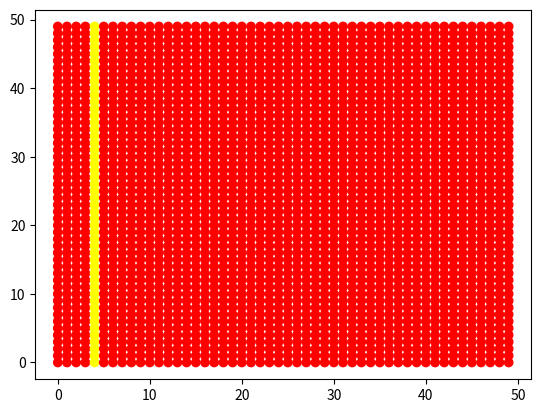
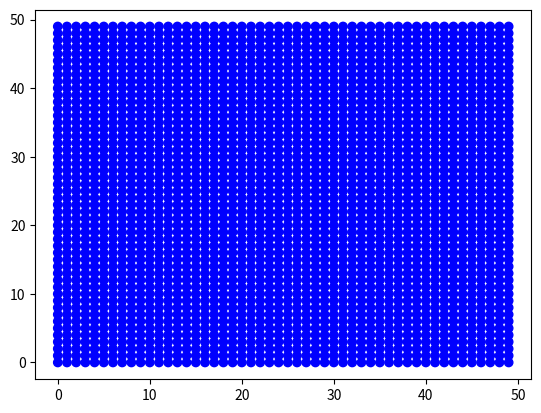
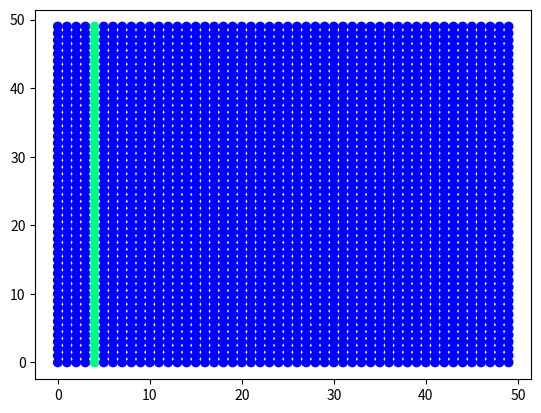
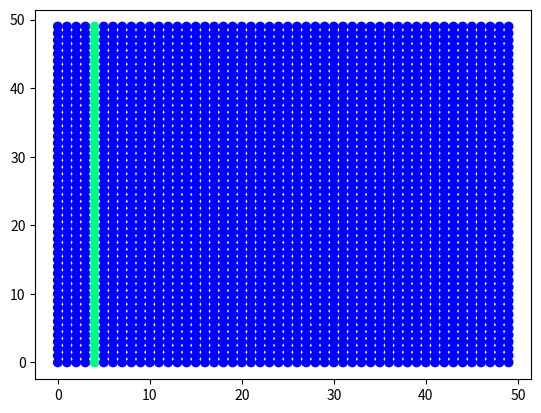

These figures' Python source, in order:
from matplotlib import pyplot as plt
import matplotlib.animation as animation
from math import sin, cos, pi, floor, sqrt, log


# 1. Задание функций (матриц и граничных условий)
def Wx(Vx, Vy, Gxx, Gxy, Gyy):
    w1 = -Gxy*lamda/mu + Gyy
    w2 = Gxy*lamda/(2*mu) + Vy*lamda/(2*sqrt(mu/rho))
    w3 = Gxy*lamda/(2*mu) - Vy*lamda/(2*sqrt(mu/rho))
    w4 = Gxx/2 + Vx*(lamda + 2*mu)/(2*sqrt((lamda + 2*mu)/rho))
    w5 = Gxx/2 - Vx*(lamda + 2*mu)/(2*sqrt((lamda + 2*mu)/rho))

    return w1, w2, w3, w4, w5

def W_1x(w1, w2, w3, w4, w5):
    Vx = w4 * sqrt((lamda + 2 * mu) / rho) / (lamda + 2 * mu) - w5 * sqrt((lamda + 2 * mu) / rho) / (lamda + 2 * mu)
    Vy = w2 * sqrt(mu / rho) / lamda - w3 * sqrt(mu / rho) / lamda
    Gxx = w4 + w5
    Gxy = mu * w2 / lamda + mu * w3 / lamda
    Gyy = w1 + w2 + w3

    return Vx, Vy, Gxx, Gxy, Gyy



def Wy(Vx, Vy, Gxx, Gxy, Gyy):
    w1 = -Gxy * lamda / mu + Gxx
    w2 = Gxy * lamda / (2 * mu) + Vx * lamda / (2 * sqrt(mu / rho))
    w3 = Gxy * lamda / (2 * mu) - Vx * lamda / (2 * sqrt(mu / rho))
    w4 = Gyy / 2 + Vy * (lamda + 2 * mu) / (2 * sqrt((lamda + 2 * mu) / rho))
    w5 = Gyy / 2 - Vy * (lamda + 2 * mu) / (2 * sqrt((lamda + 2 * mu) / rho))

    return w1, w2, w3, w4, w5

def W_1y(w1, w2, w3, w4, w5):
    Vx = w2 * sqrt(mu / rho) / lamda - w3 * sqrt(mu / rho) / lamda
    Vy = w4 * sqrt((lamda + 2 * mu) / rho) / (lamda + 2 * mu) - w5 * sqrt((lamda + 2 * mu) / rho) / (lamda + 2 * mu)
    Gxx = w1 + w2 + w3
    Gxy = mu * w2 / lamda + mu * w3 / lamda
    Gyy = w4 + w5

    return Vx, Vy, Gxx, Gxy, Gyy



# Задаёт давление/скорость на левой стенке
def Border_x_left(w2, w4, Gxx, Gxy, tay):
    Gxx_left, Gxy_left = Gxx, Gxy

    w3 = lamda/mu * Gxy_left - w2
    w5 = Gxx_left - w4
    return w3, w5

def Border_x_right(w3, w5, Gxx, Gxy, tay):
    Gxx_right, Gxy_right = Gxx, Gxy

    w2 = lamda/mu * Gxy_right - w3
    w4 = Gxx_right - w5
    return w2, w4



def Border_y_down(w2, w4, Gxy, Gyy, x, tay):
    Gyy_down, Gxy_down = Gyy[x], Gxy[x]
    w3 = lamda/mu * Gxy_down - w2
    w5 = Gyy_down - w4
    return w3, w5

def Border_y_up(w3, w5, Gxy, Gyy, x, tay):
    Gyy_up, Gxy_up = Gyy[x], Gxy[x]
    w2 = lamda/mu * Gxy_up - w3
    w4 = Gyy_up - w5
    return w2, w4


def Rounding(Vx, Vy, Gxx, Gxy, Gyy):
    eps = 10 ** (-8)
    if (abs(Vx) < eps):
        Vx = 0
    if (abs(Vy) < eps):
        Vy = 0
    if (abs(Gxx) < eps):
        Gxx = 0
    if (abs(Gxy) < eps):
        Gxy = 0
    if (abs(Gyy) < eps):
        Gyy = 0
    return Vx, Vy, Gxx, Gxy, Gyy

# 2. Задание параметров

Nx, Ny = 50, 50
rho = 1000
E = 10*10**6
nu = 0.4
lamda = nu*E/((1+nu)*(1-2*nu))
mu = E/(2*(1+nu))
cp = sqrt((lamda + 2*mu)/rho)   # Скорость продольной волны
cs = sqrt(mu/rho)               # Скорость поперечной волны
L = 2
Ku = 1
hx = L/Nx
hy = L/Ny
dt = Ku * min(hx, hy)/max(cp, cs)
steps = 25

print(lamda, nu, cp)



# 3. Задание массивов данных и начальных условий

# Сетка
x = []
y = []
for i in range(Ny):
    x.append([])
    y.append([])
    for j in range(Nx):
        x[i].append(j)
        y[i].append(i)


# Начальные данные
data0_Vx = []
data0_Vy = []
data0_Gxx = []
data0_Gxy = []
data0_Gyy = []


# Данные на n-ом шаге
curr_Vx = []
curr_Vy = []
curr_Gxx = []
curr_Gxy = []
curr_Gyy = []


# Данные на n+1-ом шаге для движения по оси х
next_x_Vx = [0] * Nx
next_x_Vy = [0] * Nx
next_x_Gxx = [0] * Nx
next_x_Gxy = [0] * Nx
next_x_Gyy = [0] * Nx


# Данные на n+1-ом шаге для движения по оси y
next_y_Vx = [0] * Nx
next_y_Vy = [0] * Nx
next_y_Gxx = [0] * Nx
next_y_Gxy = [0] * Nx
next_y_Gyy = [0] * Nx


# Задаём начальные условия
for i in range(Ny):
    data0_Vx.append([])
    data0_Vy.append([])
    data0_Gxx.append([])
    data0_Gxy.append([])
    data0_Gyy.append([])

    curr_Vx.append([])
    curr_Vy.append([])
    curr_Gxx.append([])
    curr_Gxy.append([])
    curr_Gyy.append([])


    for j in range(Nx):
        Vx0, Vy0, Gxx0, Gxy0, Gyy0 = 0, 0, 0, 0, 0              # Значение в начальный момент времени (нули)

        if (j == 4):       # Тут можно задать не нули
            Vx0, Vy0, Gxx0, Gxy0, Gyy0 = 0, 1, 0, 1000000, 0
            Vy0 = Gxy0 * sqrt(mu/rho)/mu
            Gyy0 = Gxy0 *lamda/mu

        data0_Vx[i].append(Vx0)
        data0_Vy[i].append(Vy0)
        data0_Gxx[i].append(Gxx0)
        data0_Gxy[i].append(Gxy0)
        data0_Gyy[i].append(Gyy0)

        curr_Vx[i].append(data0_Vx[i][j])
        curr_Vy[i].append(data0_Vy[i][j])
        curr_Gxx[i].append(data0_Gxx[i][j])
        curr_Gxy[i].append(data0_Gxy[i][j])
        curr_Gyy[i].append(data0_Gyy[i][j])


#Весь массив данных
V_All_data = []
Gxx_All_data = []
Gxy_All_data = []
Gyy_All_data = []


for k in range(steps+1):
    V_All_data.append([])
    Gxx_All_data.append([])
    Gxy_All_data.append([])
    Gyy_All_data.append([])

    for i in range(Ny):
        V_All_data[k].append([])
        Gxx_All_data[k].append([])
        Gxy_All_data[k].append([])
        Gyy_All_data[k].append([])

        for j in range(Nx):
            V_All_data[k][i].append(0)
            Gxx_All_data[k][i].append(0)
            Gxy_All_data[k][i].append(0)
            Gyy_All_data[k][i].append(0)


for i in range(Ny):
    for j in range(Nx):
        V_All_data[0][i][j] = sqrt(data0_Vx[i][j]**2 + data0_Vy[i][j]**2)
        Gxx_All_data[0][i][j] = data0_Gxx[i][j]
        Gxy_All_data[0][i][j] = data0_Gxy[i][j]
        Gyy_All_data[0][i][j] = data0_Gyy[i][j]


# 4. Сам код

# w1_i - значение на n шаге в i точке
# w1_next - значение на n шаге в i+1 точке
# w1_prev - значение на n шаге в i-1 точке
# w1_new - значение на n+1 шаге в i-ой точке
errors_0_0 = []
errors_5_5 = []

for k in range(1, steps+1):
    #print('\n'*5)
    # Считаем по оси х при определенном y
    for i in range(Ny):
        #print()
        for j in range(Nx):
            w1_i, w2_i, w3_i, w4_i, w5_i = Wx(curr_Vx[i][j], curr_Vy[i][j], curr_Gxx[i][j], curr_Gxy[i][j], curr_Gyy[i][j])
            if(j == 0):
                _, w2_next, _, w4_next, _ = Wx(curr_Vx[i][j+1], curr_Vy[i][j+1], curr_Gxx[i][j+1], curr_Gxy[i][j+1], curr_Gyy[i][j+1])
                w2_new = w2_i - cs * dt / hx * (w2_i - w2_next)     #Честно посчитали т.к. справа знаем данные
                w4_new = w4_i - cp * dt / hx * (w4_i - w4_next)

                w3_new, w5_new = Border_x_left(w2_new, w4_new, curr_Gxx[i][j], curr_Gxy[i][j],  k * dt)


            if(j > 0 and j < Nx-1):
                _, w2_next, _, w4_next, _ = Wx(curr_Vx[i][j+1], curr_Vy[i][j+1], curr_Gxx[i][j+1], curr_Gxy[i][j+1], curr_Gyy[i][j+1])
                _, _, w3_prev, _, w5_prev = Wx(curr_Vx[i][j-1], curr_Vy[i][j-1], curr_Gxx[i][j-1], curr_Gxy[i][j-1], curr_Gyy[i][j-1])
                w2_new = w2_i - cs * dt / hx * (w2_i - w2_next)
                w4_new = w4_i - cp * dt / hx * (w4_i - w4_next)
                w3_new = w3_i - cs * dt / hx * (w3_i - w3_prev)
                w5_new = w5_i - cp * dt / hx * (w5_i - w5_prev)



            if (j == Nx - 1):
                _, _, w3_prev, _, w5_prev = Wx(curr_Vx[i][j-1], curr_Vy[i][j-1], curr_Gxx[i][j-1], curr_Gxy[i][j-1], curr_Gyy[i][j-1])
                w3_new = w3_i - cs * dt / hx * (w3_i - w3_prev)
                w5_new = w5_i - cp * dt / hx * (w5_i - w5_prev)

                w2_new, w4_new = Border_x_right(w3_new, w5_new, curr_Gxx[i][j], curr_Gxy[i][j],  k * dt)

            next_x_Vx[j], next_x_Vy[j], next_x_Gxx[j], next_x_Gxy[j], next_x_Gyy[j] = W_1x(w1_i, w2_new, w3_new, w4_new, w5_new)

            # Округление ошибок до нуля
            if (i == 0 and j == 0):
                errors_0_0.append(next_y_Gxx[j])
            if (i == 5 and j == 5):
                errors_5_5.append(next_y_Gxx[j])
            #next_x_Vx[j], next_x_Vy[j], next_x_Gxx[j], next_x_Gxy[j], next_x_Gyy[j] = Rounding(next_x_Vx[j], next_x_Vy[j], next_x_Gxx[j], next_x_Gxy[j], next_x_Gyy[j])

            if(next_x_Gxx[j] != 0):
                print('Шаг по x, q_old:', k, i, j, '   ', curr_Vx[i][j], curr_Vy[i][j], curr_Gxx[i][j], curr_Gxy[i][j], curr_Gyy[i][j])
                print('Шаг по x, w_old:', k, i, j, '   ', w1_i, w2_i, w3_i, w4_i, w5_i)
                print('Шаг по x, w_new:', k, i, j, '   ', w1_i, w2_new, w3_new, w4_new, w5_new)
                print('Шаг по x, q_new:', k, i, j, '   ', next_x_Vx[j], next_x_Vy[j], next_x_Gxx[j], next_x_Gxy[j], next_x_Gyy[j],'\n')

        for j in range(Nx):
            curr_Vx[i][j] = next_x_Vx[j]
            curr_Vy[i][j] = next_x_Vy[j]
            curr_Gxx[i][j] = next_x_Gxx[j]
            curr_Gxy[i][j] = next_x_Gxy[j]
            curr_Gyy[i][j] = next_x_Gyy[j]




    # Считаем по оси y при определенном x
    for j in range(Nx):
        for i in range(Ny):
            w1_i, w2_i, w3_i, w4_i, w5_i = Wy(curr_Vx[i][j], curr_Vy[i][j], curr_Gxx[i][j], curr_Gxy[i][j], curr_Gyy[i][j])
            if (i == 0):
                _, w2_next, _, w4_next, _ = Wy(curr_Vx[i + 1][j], curr_Vy[i+1][j], curr_Gxx[i + 1][j], curr_Gxy[i + 1][j], curr_Gyy[i + 1][j])
                w2_new = w2_i - cs * dt / hy * (w2_i - w2_next)  # Честно посчитали т.к. справа знаем данные
                w4_new = w4_i - cp * dt / hy * (w4_i - w4_next)

                w3_new, w5_new = Border_y_down(w2_new, w4_new, curr_Gxy[i], curr_Gyy[i], j,  k * dt)


            if (i > 0 and i < Ny - 1):
                _, w2_next, _, w4_next, _ = Wy(curr_Vx[i + 1][j], curr_Vy[i+1][j], curr_Gxx[i + 1][j], curr_Gxy[i + 1][j], curr_Gyy[i + 1][j])
                _, _, w3_prev, _, w5_prev = Wy(curr_Vx[i - 1][j], curr_Vy[i - 1][j], curr_Gxx[i - 1][j], curr_Gxy[i - 1][j], curr_Gyy[i - 1][j])
                w2_new = w2_i - cs * dt / hy * (w2_i - w2_next)
                w4_new = w4_i - cp * dt / hy * (w4_i - w4_next)
                w3_new = w3_i - cs * dt / hy * (w3_i - w3_prev)
                w5_new = w5_i - cp * dt / hy * (w5_i - w5_prev)


            if (i == Ny - 1):
                _, _, w3_prev, _, w5_prev = Wy(curr_Vx[i - 1][j], curr_Vy[i - 1][j], curr_Gxx[i - 1][j], curr_Gxy[i - 1][j], curr_Gyy[i - 1][j])
                w3_new = w3_i - cs * dt / hy * (w3_i - w3_prev)
                w5_new = w5_i - cp * dt / hy * (w5_i - w5_prev)

                w2_new, w4_new = Border_y_up(w3_new, w5_new, curr_Gxy[i], curr_Gyy[i], j,  k * dt)

            next_y_Vx[i], next_y_Vy[i], next_y_Gxx[i], next_y_Gxy[i], next_y_Gyy[i] = W_1y(w1_i, w2_new, w3_new, w4_new, w5_new)

            # Округление ошибок до нуля
            if(i == 0 and j == 0):
                errors_0_0.append(next_y_Gxx[i])
            if (i == 5 and j == 5):
                errors_5_5.append(next_y_Gxx[i])
            #next_y_Vx[i], next_y_Vy[i], next_y_Gxx[i], next_y_Gxy[i], next_y_Gyy[i] = Rounding(next_y_Vx[i], next_y_Vy[i], next_y_Gxx[i], next_y_Gxy[i], next_y_Gyy[i])


            # if(next_x_Gxx[j] != 0):
            #     print('Шаг по y, q_old:', k, i, j, '   ', curr_Vx[i][j], curr_Vy[i][j], curr_Gxx[i][j], curr_Gxy[i][j], curr_Gyy[i][j])
            #     print('Шаг по y, w_old:', k, i, j, '   ', w1_i, w2_i, w3_i, w4_i, w5_i)
            #     print('Шаг по y, w_new:', k, i, j, '   ', w1_i, w2_new, w3_new, w4_new, w5_new)
            #     print('Шаг по y, q_new:', k, i, j, '   ', next_y_Vx[i], next_y_Vy[i], next_y_Gxx[i], next_y_Gxy[i], next_y_Gyy[i], '\n')

        for i in range(Ny):
            curr_Vx[i][j] = next_y_Vx[i]
            curr_Vy[i][j] = next_y_Vy[i]
            curr_Gxx[i][j] = next_y_Gxx[i]
            curr_Gxy[i][j] = next_y_Gxy[i]
            curr_Gyy[i][j] = next_y_Gyy[i]


            V_All_data[k][i][j] = sqrt(curr_Vx[i][j]**2 + curr_Vy[i][j]**2)
            Gxx_All_data[k][i][j] = curr_Gxx[i][j]
            Gxy_All_data[k][i][j] = curr_Gxy[i][j]
            Gyy_All_data[k][i][j] = curr_Gyy[i][j]



print("Интерполяция завершена")

print(curr_Vx)

# 5. Отображение анимации

# for i in range(len(errors_0_0)):
#     plt.scatter(i, errors_0_0[i], c = 'red')
#     plt.scatter(i, errors_5_5[i], c = 'blue')
# plt.show()

fig_V, ax_V = plt.subplots()
fig_Gxx, ax_Gxx = plt.subplots()
fig_Gxy, ax_Gxy = plt.subplots()
fig_Gyy, ax_Gyy = plt.subplots()


ax_V.scatter(x, y, c=V_All_data[0], cmap='autumn')
ax_Gxx.scatter(x, y, c=Gxx_All_data[0], cmap='winter')
ax_Gxy.scatter(x, y, c=Gxy_All_data[0], cmap='winter')
ax_Gyy.scatter(x, y, c=Gyy_All_data[0], cmap='winter')



def update_V(frame):

    ax_V.clear()
    ax_V.scatter(x, y,
               c=V_All_data[frame],
               cmap='autumn', label='Шаг %.0f'%(frame))

    ax_V.set_title("Скорость")
    ax_V.set_xlabel('x')
    ax_V.set_ylabel('y')
    ax_V.legend()

def update_Gxx(frame):

    ax_Gxx.clear()
    ax_Gxx.scatter(x, y,
               c=Gxx_All_data[frame],
               cmap='winter', label='Шаг %.0f'%(frame))

    ax_Gxx.set_title("Gxx")
    ax_Gxx.set_xlabel('x')
    ax_Gxx.set_ylabel('y')
    ax_Gxx.legend()

def update_Gxy(frame):

    ax_Gxy.clear()
    ax_Gxy.scatter(x, y,
               c=Gxy_All_data[frame],
               cmap='winter', label='Шаг %.0f'%(frame))

    ax_Gxy.set_title("Gxy")
    ax_Gxy.set_xlabel('x')
    ax_Gxy.set_ylabel('y')
    ax_Gxy.legend()

def update_Gyy(frame):

    ax_Gyy.clear()
    ax_Gyy.scatter(x, y,
               c=Gyy_All_data[frame],
               cmap='winter', label='Шаг %.0f'%(frame))

    ax_Gyy.set_title("Gyy")
    ax_Gyy.set_xlabel('x')
    ax_Gyy.set_ylabel('y')
    ax_Gyy.legend()


interval = 100
ani_V = animation.FuncAnimation(fig=fig_V, func=update_V, frames=steps, interval=interval)
ani_Gxx = animation.FuncAnimation(fig=fig_Gxx, func=update_Gxx, frames=steps, interval=interval)
ani_Gxy = animation.FuncAnimation(fig=fig_Gxy, func=update_Gxy, frames=steps, interval=interval)
ani_Gyy = animation.FuncAnimation(fig=fig_Gyy, func=update_Gyy, frames=steps, interval=interval)

plt.show()
#ani_V.save('gif/2D/Acoustic_2D_animation_V_100.gif', writer='pillow')
#ani_P.save('gif/2D/Acoustic_2D_animation_P_100.gif', writer='pillow')
